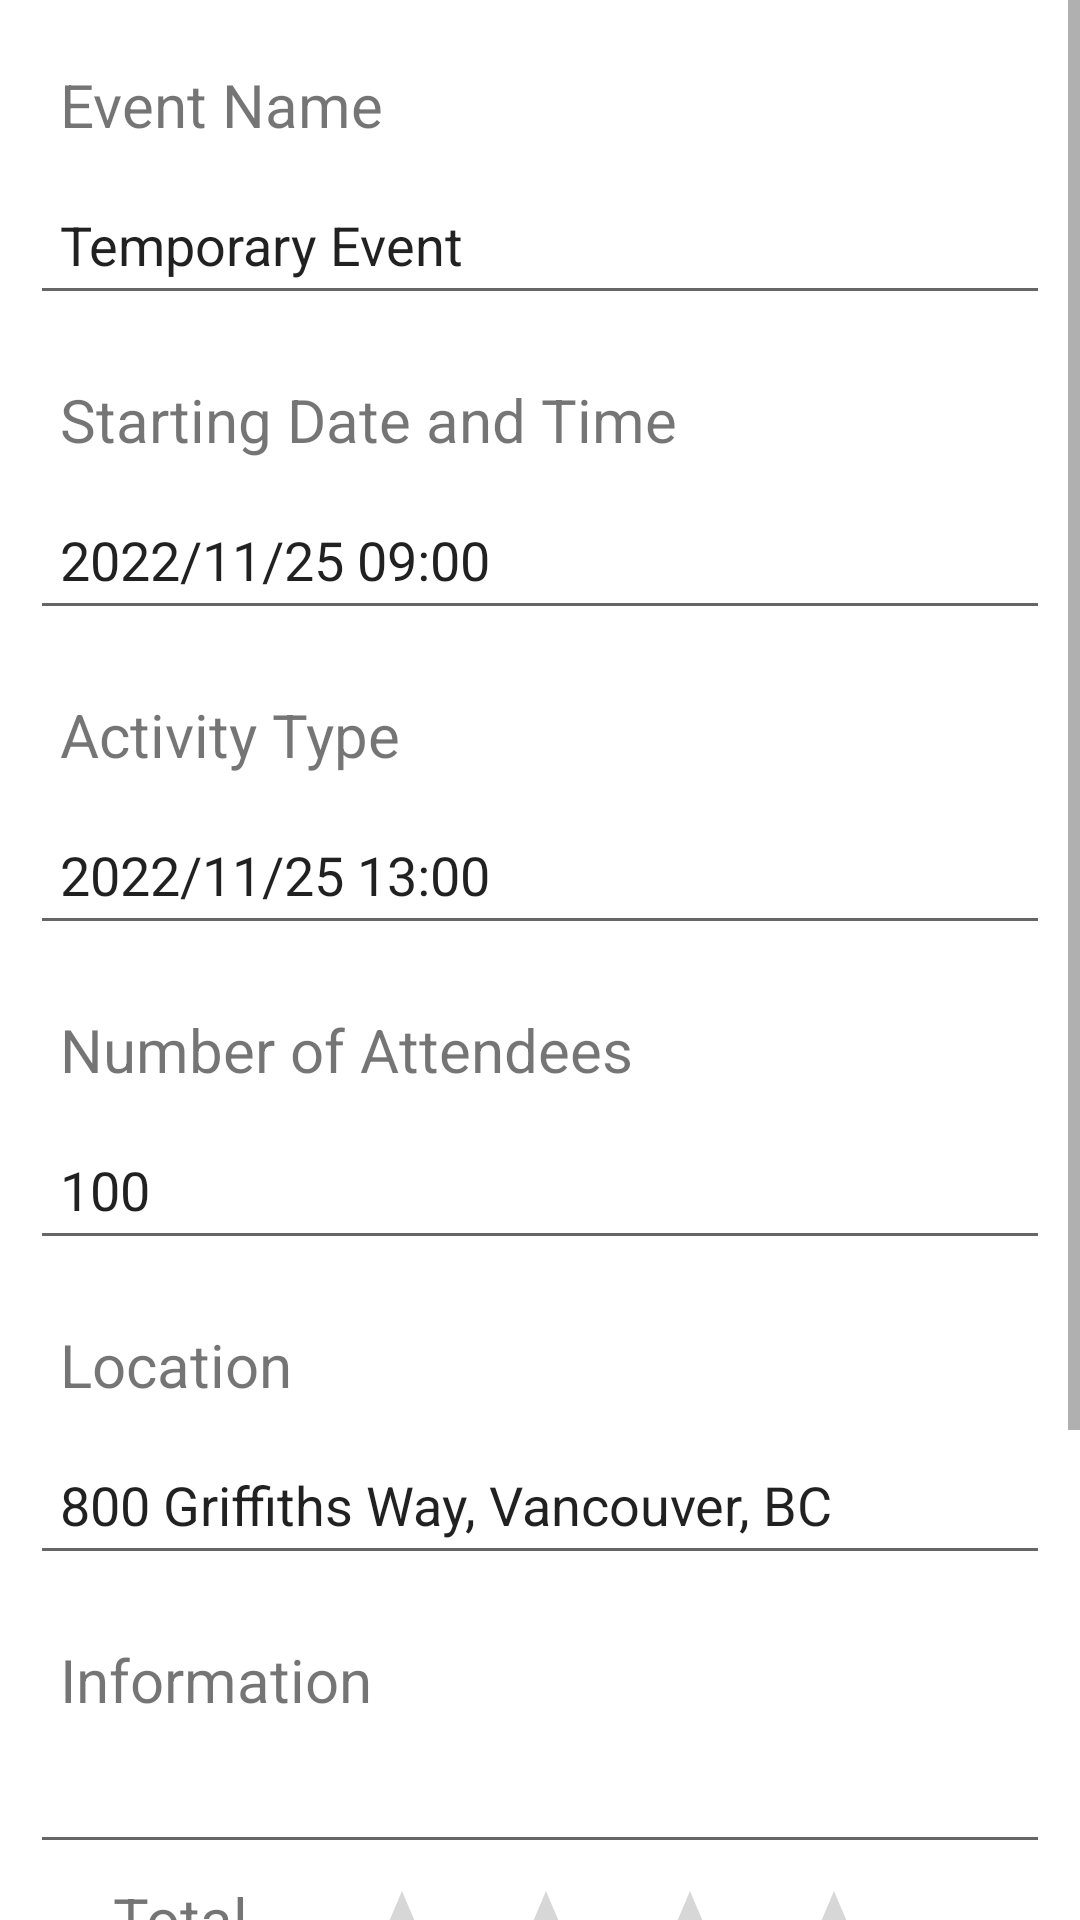

Write the Android layout XML for this screen, with the resource values it uses.
<!-- AndroidManifest.xml: application theme Theme.ProjectLFG -->
<!-- res/layout/activity_event_info.xml -->
<?xml version="1.0" encoding="utf-8"?>
<ScrollView xmlns:android="http://schemas.android.com/apk/res/android"
    android:layout_width="match_parent"
    android:layout_height="match_parent"
    android:fillViewport="true">
<LinearLayout xmlns:android="http://schemas.android.com/apk/res/android"
    android:layout_width="match_parent"
    android:orientation="vertical"
    android:paddingLeft="10dp"
    android:paddingRight="10dp"
    android:layout_height="match_parent">

    <TextView
        android:layout_width="match_parent"
        android:layout_height="40dp"
        android:paddingLeft= "10dp"
        android:text="Event Name"
        android:textSize="20dp"
        android:layout_marginTop="15dp"
        android:gravity="center_vertical"
        />

    <EditText
        android:layout_width="match_parent"
        android:layout_height="50dp"
        android:editable="false"
        android:inputType="text"
        android:maxLines="1"
        android:paddingLeft="10dp"
        android:id="@+id/EventName"
        android:focusable="false"
        android:clickable="false"
        android:text="Temporary Event"></EditText>

    <TextView
        android:layout_width="match_parent"
        android:layout_height="40dp"
        android:paddingLeft= "10dp"
        android:text="Starting Date and Time"
        android:textSize="20dp"
        android:layout_marginTop="15dp"
        android:gravity="center_vertical"
        />

    <EditText
        android:layout_width="match_parent"
        android:maxLines="1"
        android:paddingLeft = "10dp"
        android:inputType="text"
        android:text="2022/11/25 09:00"
        android:focusable="false"
        android:clickable="false"
        android:id="@+id/DateAndTime"
        android:editable="false"
        android:layout_height="50dp">
    </EditText>

    <TextView
        android:layout_width="match_parent"
        android:layout_height="40dp"
        android:paddingLeft= "10dp"
        android:text="Activity Type"
        android:textSize="20dp"
        android:layout_marginTop="15dp"
        android:gravity="center_vertical"
        />

    <EditText
        android:layout_width="match_parent"
        android:maxLines="1"
        android:paddingLeft = "10dp"
        android:inputType="text"
        android:text="2022/11/25 13:00"
        android:focusable="false"
        android:clickable="false"
        android:id="@+id/enddate"

        android:editable="false"
        android:layout_height="50dp">
    </EditText>

    <TextView
        android:layout_width="match_parent"
        android:layout_height="40dp"
        android:paddingLeft= "10dp"
        android:text="Number of Attendees"
        android:textSize="20dp"
        android:layout_marginTop="15dp"
        android:gravity="center_vertical"
        />

    <EditText
        android:layout_width="match_parent"
        android:maxLines="1"
        android:paddingLeft = "10dp"
        android:inputType="text"
        android:editable="false"
        android:text="100"
        android:focusable="false"
        android:clickable="false"
        android:id="@+id/Attendees"
        android:layout_height="50dp">
    </EditText>


    <TextView
        android:layout_width="match_parent"
        android:layout_height="40dp"
        android:paddingLeft= "10dp"
        android:text="Location"
        android:textSize="20dp"
        android:layout_marginTop="15dp"
        android:gravity="center_vertical"
        />

    <EditText
        android:layout_width="match_parent"
        android:maxLines="1"
        android:paddingLeft = "10dp"
        android:inputType="text"
        android:editable="false"
        android:text="800 Griffiths Way, Vancouver, BC"
        android:id="@+id/Location"
        android:focusable="false"
        android:clickable="false"
        android:layout_height="50dp">
    </EditText>
    <TextView
        android:layout_width="match_parent"
        android:layout_height="40dp"
        android:paddingLeft= "10dp"
        android:text="Information"
        android:textSize="20dp"
        android:layout_marginTop="15dp"
        android:gravity="center_vertical"
        />

    <EditText
        android:layout_width="match_parent"
        android:maxLines="1"
        android:paddingLeft = "10dp"
        android:inputType="text"
        android:editable="false"
        android:id="@+id/EventInformationtext"
        android:focusable="false"
        android:clickable="false"
        android:layout_height="wrap_content">
    </EditText>


    <LinearLayout
        android:layout_width="match_parent"
        android:layout_height="60dp"
        android:gravity="center_vertical"
        android:orientation="horizontal"
        >
        <TextView
            android:layout_height="match_parent"
            android:layout_width="100dp"
            android:text="Total Rating:"
            android:gravity="center"
            android:textSize="20sp"
            ></TextView>
        <RatingBar
            android:id="@+id/totalratingbar"
            android:layout_width="wrap_content"
            android:layout_height="50dp"
            android:stepSize="1"
            android:numStars="4"
            android:isIndicator="true"
            android:theme="@style/Widget.AppCompat.RatingBar"
            ></RatingBar>

    </LinearLayout>
    <LinearLayout
        android:layout_width="match_parent"
        android:layout_height="60dp"
        android:gravity="center_vertical"
        android:orientation="horizontal"
        >
        <TextView
            android:layout_height="match_parent"
            android:layout_width="100dp"
            android:text="My Rating:"
            android:gravity="center"
            android:textSize="20sp"
            ></TextView>
        <RatingBar
            android:id="@+id/myratingbar"
            android:layout_width="wrap_content"
            android:layout_height="match_parent"
            android:stepSize="1"
            android:numStars="4"
            android:theme="@style/Widget.AppCompat.RatingBar"
            ></RatingBar>

    </LinearLayout>

    <LinearLayout
        android:layout_width="match_parent"
        android:layout_height="wrap_content"
        android:gravity="center"
        >
        <Button
            android:layout_height="match_parent"
            android:layout_width="150dp"
            android:text="View Comments"
            android:id="@+id/goviewcomments"
            ></Button>

        <Button
            android:layout_height="match_parent"
            android:layout_width="150dp"
            android:text="join event chat"
            android:id="@+id/eventChatButton"
            android:layout_marginLeft="10dp"></Button>

    </LinearLayout>


    <LinearLayout
        android:layout_width="match_parent"
        android:layout_height="50dp"
        android:layout_marginTop="20dp"
        android:orientation="horizontal"
        android:gravity="center"
        >
        <Button
            android:id="@+id/SignUpEvent"
            android:text="Sign Up"
            android:layout_height="match_parent"
            android:layout_width="150dp"
            >
        </Button>
        <Button
            android:id="@+id/CommentEvent"
            android:text="Comment"
            android:layout_height="match_parent"
            android:layout_width="150dp"
            android:layout_marginLeft="10dp"
            >
        </Button>
    </LinearLayout>



    </LinearLayout>

</ScrollView>
<!-- resources referenced by this layout -->
<resources>
  <style name="Theme.ProjectLFG" parent="Theme.MaterialComponents.DayNight.NoActionBar">
          
          <item name="colorPrimary">@color/purple_500</item>
          <item name="colorPrimaryVariant">@color/purple_700</item>
          <item name="colorOnPrimary">@color/white</item>
          
          <item name="colorSecondary">@color/teal_200</item>
          <item name="colorSecondaryVariant">@color/teal_700</item>
          <item name="colorOnSecondary">@color/black</item>
          
          <item name="android:statusBarColor" tools:targetApi="l">?attr/colorPrimaryVariant</item>
  
          
          
          <item name="android:windowActionBar">false</item>
          <item name="android:windowNoTitle">true</item>
  
      </style>
  <!-- not gathered from this repository: default colours our renderer supplied (Android Studio template values) -->
  <color name="purple_500">#FF6200EE</color>
  <color name="purple_700">#FF3700B3</color>
  <color name="teal_200">#FF03DAC5</color>
  <color name="teal_700">#FF018786</color>
  <color name="black">#FF000000</color>
  <color name="white">#FFFFFFFF</color>
</resources>
